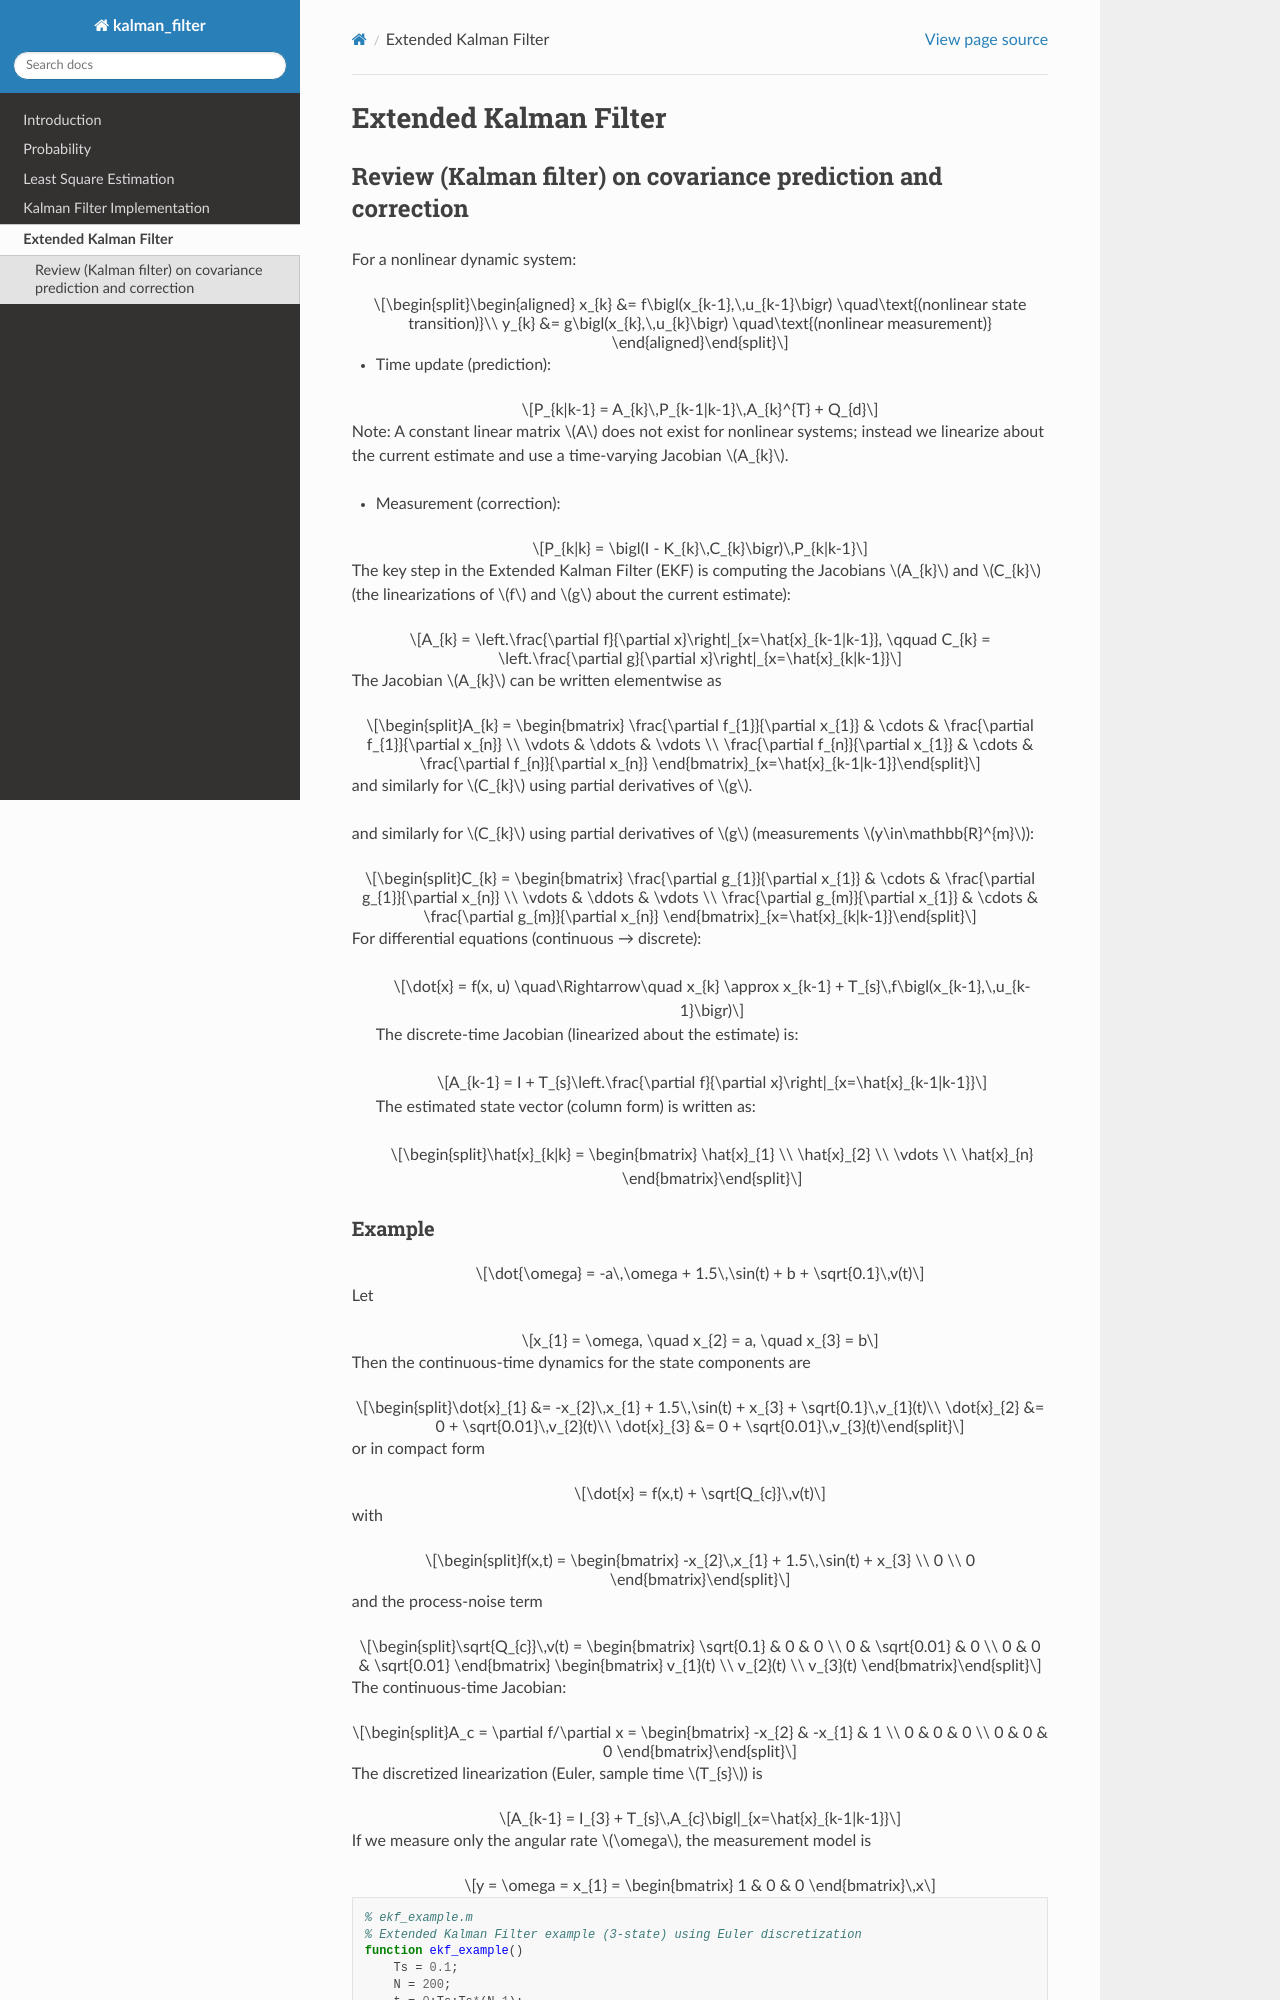

repository: c-lydia/kalman_filter · page: extended_kalman_filter.html · generator: sphinx


Extended Kalman Filter
======================

Review (Kalman filter) on covariance prediction and correction
--------------------------------------------------------------

For a nonlinear dynamic system:

.. math::

    \begin{aligned}
    x_{k} &= f\bigl(x_{k-1},\,u_{k-1}\bigr) \quad\text{(nonlinear state transition)}\\
    y_{k} &= g\bigl(x_{k},\,u_{k}\bigr) \quad\text{(nonlinear measurement)}
    \end{aligned}

- Time update (prediction):

.. math::

    P_{k|k-1} = A_{k}\,P_{k-1|k-1}\,A_{k}^{T} + Q_{d}

Note: A constant linear matrix :math:`A` does not exist for nonlinear systems; instead we linearize about the current estimate and use a time-varying Jacobian :math:`A_{k}`.

- Measurement (correction):

.. math::

    P_{k|k} = \bigl(I - K_{k}\,C_{k}\bigr)\,P_{k|k-1}

The key step in the Extended Kalman Filter (EKF) is computing the Jacobians :math:`A_{k}` and :math:`C_{k}` (the linearizations of :math:`f` and :math:`g` about the current estimate):

.. math::

    A_{k} = \left.\frac{\partial f}{\partial x}\right|_{x=\hat{x}_{k-1|k-1}}, \qquad
    C_{k} = \left.\frac{\partial g}{\partial x}\right|_{x=\hat{x}_{k|k-1}}

The Jacobian :math:`A_{k}` can be written elementwise as

.. math::

    A_{k} =
    \begin{bmatrix}
    \frac{\partial f_{1}}{\partial x_{1}} & \cdots & \frac{\partial f_{1}}{\partial x_{n}} \\
    \vdots & \ddots & \vdots \\
    \frac{\partial f_{n}}{\partial x_{1}} & \cdots & \frac{\partial f_{n}}{\partial x_{n}}
    \end{bmatrix}_{x=\hat{x}_{k-1|k-1}}

and similarly for :math:`C_{k}` using partial derivatives of :math:`g`.

and similarly for :math:`C_{k}` using partial derivatives of :math:`g` (measurements :math:`y\in\mathbb{R}^{m}`):

.. math::

    C_{k} =
    \begin{bmatrix}
    \frac{\partial g_{1}}{\partial x_{1}} & \cdots & \frac{\partial g_{1}}{\partial x_{n}} \\
    \vdots & \ddots & \vdots \\
    \frac{\partial g_{m}}{\partial x_{1}} & \cdots & \frac{\partial g_{m}}{\partial x_{n}}
    \end{bmatrix}_{x=\hat{x}_{k|k-1}}

For differential equations (continuous → discrete):
 
 .. math::
 
     \dot{x} = f(x, u) \quad\Rightarrow\quad x_{k} \approx x_{k-1} + T_{s}\,f\bigl(x_{k-1},\,u_{k-1}\bigr)
 
 The discrete-time Jacobian (linearized about the estimate) is:
 
 .. math::
 
     A_{k-1} = I + T_{s}\left.\frac{\partial f}{\partial x}\right|_{x=\hat{x}_{k-1|k-1}}
 
 The estimated state vector (column form) is written as:
 
 .. math::
 
     \hat{x}_{k|k} =
     \begin{bmatrix}
     \hat{x}_{1} \\
     \hat{x}_{2} \\
     \vdots \\
     \hat{x}_{n}
     \end{bmatrix}
